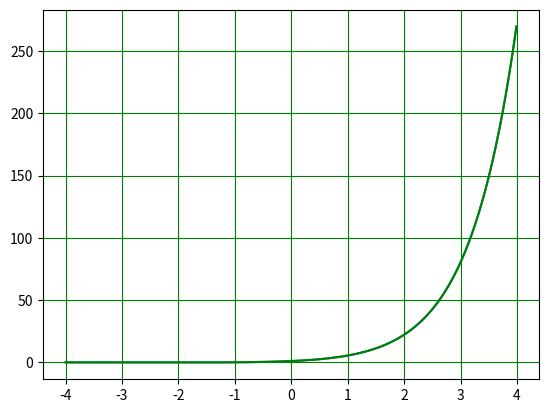

This chart was generated by the following Python code:
import numpy as np
import matplotlib.pyplot as plt

x = np.arange(-4, 4, 0.01)

y = (1+(x))*np.exp(x)
plt.plot(x, y)

def my_function(x):
    k = 0
    a = 1*(k+1)
    S = a
    while k < 500:
        k = k + 1
        R = ((k+1)*x)/(k*k)
        a = a * R
        S = S + a
    return S

yy = my_function(x)
plt.plot(x, yy, 'g')
plt.grid(color='green')
plt.show()
